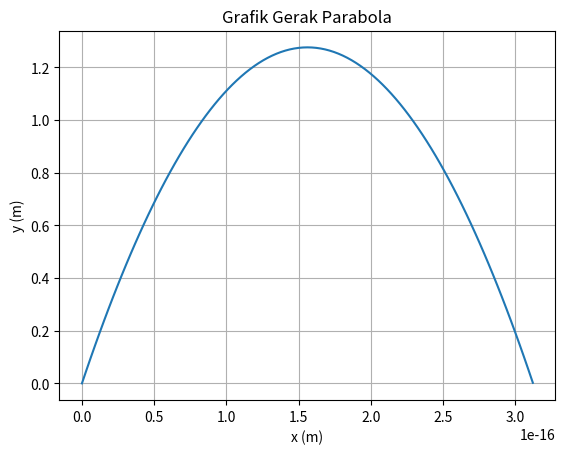

The matplotlib source for this figure:
#Soal 2
import numpy as np
import matplotlib.pyplot as plt
alpha = np.radians(90)
g = 9.8
v0 = 5
v0x = v0*np.cos(alpha)
v0y = v0*np.sin(alpha)
X = ((v0**2)*np.sin(2*alpha))/(2*g)
print("Jarak Horizontal Maksimum = ",X," m")
Y = ((v0**2)*(np.sin(alpha)**2))/(2*g)
print("Jarak Vertikal Maksimum = ",Y," m")
T = (2*v0*np.sin(alpha))/g
print("Waktu Mencapai Jarak Horizontal Maksimum = ",T," s")
print("\n")
t = np.arange(0.0, T, 0.01)
y = v0y*t - 0.5*g*t**2
x = v0x*t
fig, ax = plt.subplots()
ax.plot(x, y)
ax.set(xlabel='x (m)', ylabel= 'y (m)', title='Grafik Gerak Parabola')
ax.grid()
plt.show()
